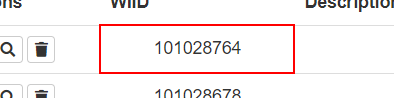
Task: Practice all exercises in the training program

Workflow: Find children practice

Step 1: find the table
